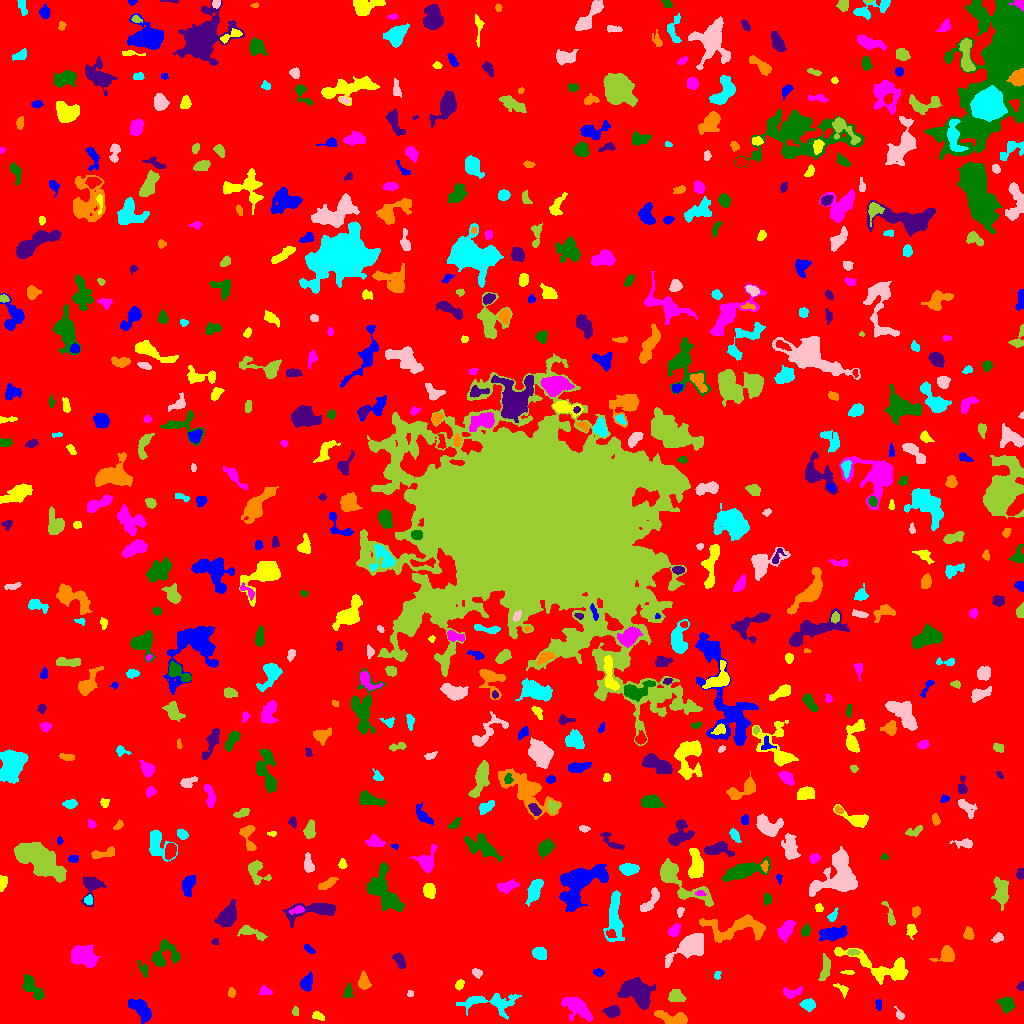

Data behind this chart, as committed beside it:
ID, X, Y, A, B, theta, total_flux, mu_max, mu_median, mu_mean, R_fwhm, R_e, R10, R90, x_start, x_end, y_start, y_end, area, greylevel
0, 512.5, 514.1, 298, 294.9, -1.461, 1939067, 13.0, 2.0, 2.337, 84.92, 240.8, 92.22, 385.6, 0, 1023, 0, 1023, 829824, 2.337
1, 140.1, 14.83, 6.782, 3.321, -0.7667, 1351, 9.0, 4.0, 3.962, 6.358, 5.642, 2.185, 8.885, 128, 151, 0, 24, 341, 8.962
2, 317.6, 7.58, 3.044, 1.85, -0.3312, 188.0, 5.0, 2.0, 2.066, 3.192, 2.932, 0.9772, 4.583, 312, 324, 3, 12, 91, 8.066
3, 575.8, 17.01, 8.107, 4.158, -0.6248, 1379, 8.0, 3.0, 3.078, 7.313, 6.482, 2.459, 10.34, 561, 593, 2, 26, 448, 8.078
4, 1007, 19.36, 3.64, 3.147, -1.373, 846.0, 10.0, 4.0, 4.147, 5.046, 4.146, 1.693, 6.747, 996, 1015, 10, 27, 204, 9.147
5, 612.1, 11.89, 3.54, 2.501, 0.09092, 686.0, 9.0, 4.0, 4.133, 4.886, 3.827, 1.493, 5.971, 601, 620, 6, 18, 166, 10.13
6, 673.3, 5.145, 8.906, 2.689, -0.2173, 715.0, 6.0, 2.0, 2.321, 6.308, 5.202, 1.954, 8.137, 654, 687, 0, 13, 308, 8.321
7, 807.9, 18.73, 3.477, 2.378, -0.05588, 703.0, 11.0, 4.0, 4.625, 4.146, 3.613, 1.382, 5.809, 799, 815, 12, 25, 152, 9.625
8, 899.7, 8.202, 3.067, 1.572, -0.9274, 104.0, 4.0, 1.0, 1.368, 3.038, 2.326, 0.7979, 3.868, 894, 904, 4, 17, 76, 7.368
9, 295.1, 11.85, 2.276, 1.446, -1.538, 84.0, 4.0, 1.0, 1.448, 2.326, 1.954, 0.7979, 3.656, 292, 298, 8, 17, 58, 7.448
10, 433.5, 19.92, 2.452, 1.451, 0.02312, 182.0, 7.0, 3.0, 2.844, 2.585, 2.394, 0.7979, 3.785, 428, 439, 17, 24, 64, 8.844
11, 878.6, 19.01, 2.708, 1.518, -1.57, 147.0, 4.0, 2.0, 2.162, 4.029, 2.585, 0.9772, 3.868, 875, 881, 13, 24, 68, 8.162
12, 842.5, 34.17, 4.033, 2.017, -0.6976, 218.0, 5.0, 2.0, 2.224, 3.432, 3.038, 1.262, 4.754, 833, 848, 25, 40, 98, 8.224
13, 792, 30.79, 5.045, 2.323, 0.2005, 282.0, 4.0, 2.0, 1.843, 5.528, 3.827, 1.493, 5.89, 783, 802, 25, 37, 153, 7.843
14, 348, 31.97, 3.119, 1.842, 1.329, 106.0, 3.0, 1.0, 1.0, 3.09, 2.706, 0.9772, 4.334, 343, 353, 26, 40, 106, 7.0
15, 637.3, 30.26, 8.523, 5.161, -0.6074, 4074, 16.0, 5.0, 5.947, 8.722, 7.464, 2.932, 11.85, 617, 655, 14, 46, 685, 11.95
16, 230.9, 30.99, 2.031, 1.519, 1.414, 110.0, 6.0, 1.0, 1.594, 2.185, 2.111, 0.5642, 3.613, 228, 235, 26, 36, 69, 7.594
17, 491.7, 20.79, 16.07, 4.501, -0.005879, 1658, 12.0, 2.0, 2.94, 3.909, 6.887, 2.185, 11.58, 456, 521, 4, 30, 564, 7.94
18, 410.4, 29.87, 1.68, 1.494, -0.8687, 91.0, 5.0, 2.0, 2.167, 2.034, 1.871, 0.5642, 3.09, 407, 413, 27, 33, 42, 9.167
19, 675.9, 26.9, 3.468, 2.98, -0.5483, 544.0, 7.0, 3.0, 2.989, 4.853, 3.989, 1.596, 6.206, 668, 686, 22, 34, 182, 8.989
20, 65.41, 20.52, 12.26, 6.147, -1.109, 7638, 20.0, 7.0, 7.132, 9.997, 9.756, 3.742, 15.52, 49, 90, 0, 44, 1071, 12.13
21, 306.3, 40.73, 3.824, 2.415, 1.266, 401.0, 6.0, 2.0, 2.228, 4.754, 3.742, 1.382, 6.05, 300, 312, 32, 52, 180, 8.228
22, 459.6, 38.82, 2.399, 1.76, 0.8606, 201.0, 5.0, 2.0, 2.481, 3.568, 2.646, 1.128, 4.068, 455, 464, 33, 44, 81, 8.481
23, 265.6, 32.13, 3.094, 1.945, -0.3312, 114.0, 3.0, 1.0, 1.152, 3.385, 2.932, 1.128, 4.514, 259, 272, 28, 38, 99, 7.152
24, 32.08, 36.17, 7.765, 3.018, -0.8828, 1339, 9.0, 4.0, 4.524, 6.652, 5.47, 2.257, 8.5, 22, 44, 24, 49, 296, 9.524
25, 1021, 36.98, 2.231, 1.551, 1.117, 95.0, 3.0, 2.0, 1.638, 3.192, 2.326, 0.9772, 3.568, 1016, 1023, 33, 42, 58, 7.638
26, 363.8, 41.34, 3.79, 2.484, -1.468, 856.0, 12.0, 5.0, 5.126, 4.886, 3.827, 1.493, 6.05, 358, 371, 34, 53, 167, 10.13
27, 717.4, 48.74, 2.181, 1.576, 1.411, 134.0, 5.0, 2.0, 2.528, 2.764, 2.257, 0.7979, 3.568, 714, 721, 44, 52, 53, 7.528
28, 476.8, 50.69, 2.563, 1.749, -0.3296, 252.0, 7.0, 3.0, 3.0, 3.29, 2.646, 0.9772, 4.184, 472, 482, 45, 55, 84, 9.0
29, 825.3, 55.08, 6.587, 2.235, 1.388, 622.0, 6.0, 3.0, 3.095, 6.257, 4.652, 1.784, 7.092, 818, 830, 43, 70, 201, 8.095
30, 199.6, 39.78, 7.231, 4.337, 1.316, 1057, 9.0, 3.0, 3.5, 4.853, 4.983, 1.954, 8.444, 191, 210, 30, 55, 302, 8.5
31, 598.5, 51.13, 2.686, 1.553, -0.212, 109.0, 3.0, 1.0, 1.416, 3.338, 2.646, 0.9772, 4.107, 593, 604, 47, 55, 77, 7.416
32, 847.4, 51.3, 3.108, 0.8609, 0.005856, 105.0, 5.0, 2.0, 1.909, 2.326, 2.034, 0.7979, 3.241, 840, 854, 49, 53, 55, 7.909
33, 82.58, 67.65, 6.506, 4.508, -0.3373, 2588, 14.0, 5.0, 5.358, 7.114, 6.676, 2.523, 10.48, 71, 100, 56, 78, 483, 10.36
34, 143.5, 53.75, 4.168, 1.942, -1.112, 156.0, 4.0, 1.0, 1.5, 3.656, 3.192, 1.128, 5.202, 137, 148, 46, 63, 104, 8.5
35, 399.5, 63.39, 4.155, 2.207, -1.089, 475.0, 8.0, 3.0, 3.231, 4.297, 3.7, 1.382, 5.944, 392, 405, 55, 71, 147, 8.231
36, 946.5, 68.92, 4.149, 3.504, 0.5453, 914.0, 10.0, 4.0, 3.991, 5.47, 4.37, 1.693, 7.069, 929, 954, 62, 78, 229, 9.991
37, 539.7, 69.78, 3.16, 2.61, -0.44, 440.0, 7.0, 2.0, 2.635, 4.297, 3.7, 1.382, 5.754, 532, 546, 64, 76, 167, 8.635
38, 690.4, 77.71, 11.01, 4.452, 0.5799, 2633, 11.0, 4.0, 4.254, 7.777, 7.181, 2.877, 11.48, 665, 703, 56, 90, 619, 10.25
39, 852.8, 71.08, 3.164, 1.502, 0.02366, 138.0, 3.0, 2.0, 1.917, 4.029, 2.877, 1.128, 4.26, 847, 860, 68, 74, 72, 8.917
40, 45.66, 78.98, 3.643, 2.31, -1.517, 645.0, 11.0, 4.0, 4.418, 3.742, 3.568, 1.382, 5.809, 40, 51, 69, 86, 146, 9.418
41, 308.7, 74.66, 3.309, 1.46, -0.6266, 166.0, 4.0, 2.0, 2.213, 4.184, 2.821, 1.128, 4.26, 304, 315, 70, 79, 75, 8.213
42, 881.9, 55.92, 20.66, 6.005, -0.3082, 2630, 9.0, 3.0, 3.38, 8.686, 8.425, 3.29, 13.61, 834, 908, 39, 76, 778, 8.38
43, 785.4, 93.24, 4.986, 2.908, 1.031, 1025, 11.0, 4.0, 4.1, 4.918, 4.72, 1.693, 7.569, 777, 795, 81, 103, 250, 9.1
44, 164.2, 68.47, 7.82, 6.033, 0.5036, 1312, 9.0, 3.0, 3.216, 5.412, 6.232, 2.326, 9.934, 151, 180, 57, 84, 408, 8.216
45, 215, 81.75, 1.738, 1.523, -0.04739, 106.0, 5.0, 2.0, 2.409, 2.459, 2.034, 0.7979, 3.141, 211, 218, 79, 85, 44, 7.409
46, 968.5, 89.52, 2.836, 2.113, -1.428, 366.0, 7.0, 3.0, 3.183, 3.909, 3.141, 1.262, 4.918, 963, 974, 84, 97, 115, 9.183
47, 614.6, 108.1, 12.96, 3.394, -1.564, 1534, 7.0, 2.0, 2.835, 7.695, 7.092, 2.706, 11.27, 603, 624, 82, 133, 541, 7.835
48, 997.8, 85.58, 2.78, 1.999, 0.5894, 283.0, 7.0, 3.0, 3.144, 3.385, 2.985, 1.128, 4.618, 991, 1003, 81, 91, 90, 8.144
49, 250.2, 91.44, 7.278, 2.318, -0.3204, 664.0, 9.0, 3.0, 3.132, 3.656, 4.297, 1.596, 7.114, 237, 267, 83, 98, 212, 8.132
50, 437, 109, 5.16, 2.55, -1.436, 727.0, 8.0, 3.0, 3.529, 5.47, 4.406, 1.693, 7.047, 431, 443, 97, 117, 206, 8.529
51, 833.3, 90.27, 7.257, 2.826, 0.1739, 1335, 8.0, 4.0, 4.058, 7.858, 5.781, 2.326, 8.831, 819, 847, 83, 98, 329, 9.058
52, 911.5, 93.07, 3.084, 2.2, -1.5, 245.0, 5.0, 2.0, 2.168, 3.478, 3.141, 1.128, 5.14, 906, 917, 84, 99, 113, 9.168
53, 673.8, 92.56, 3.252, 2.344, 0.8236, 364.0, 6.0, 3.0, 2.779, 4.918, 3.523, 1.382, 5.412, 668, 680, 87, 100, 131, 8.779
54, 805.6, 92.63, 2.692, 1.974, 1.097, 378.0, 8.0, 4.0, 3.979, 3.909, 2.932, 1.128, 4.687, 801, 810, 87, 99, 95, 8.979
55, 315.4, 113.6, 13.77, 3.632, 0.1183, 2104, 11.0, 4.0, 4.2, 6.383, 6.433, 2.523, 10.76, 282, 335, 96, 120, 501, 9.2
56, 738.8, 95.96, 17.43, 6.049, 0.06695, 2221, 8.0, 2.0, 2.877, 8.63, 8.387, 3.141, 13.61, 699, 765, 81, 109, 772, 7.877
57, 832.6, 107.3, 3.587, 1.893, 1.004, 164.0, 3.0, 2.0, 1.802, 4.26, 3.192, 1.262, 4.82, 827, 838, 102, 116, 91, 7.802
58, 680.6, 112.7, 2.091, 1.427, 1.055, 83.0, 5.0, 1.0, 1.317, 1.871, 1.954, 0.5642, 3.338, 677, 684, 106, 116, 63, 9.317
59, 889.9, 107.2, 7.475, 1.772, -1.239, 270.0, 5.0, 2.0, 2.045, 3.613, 3.432, 1.262, 5.67, 881, 895, 98, 122, 132, 8.045
... 620 more rows
